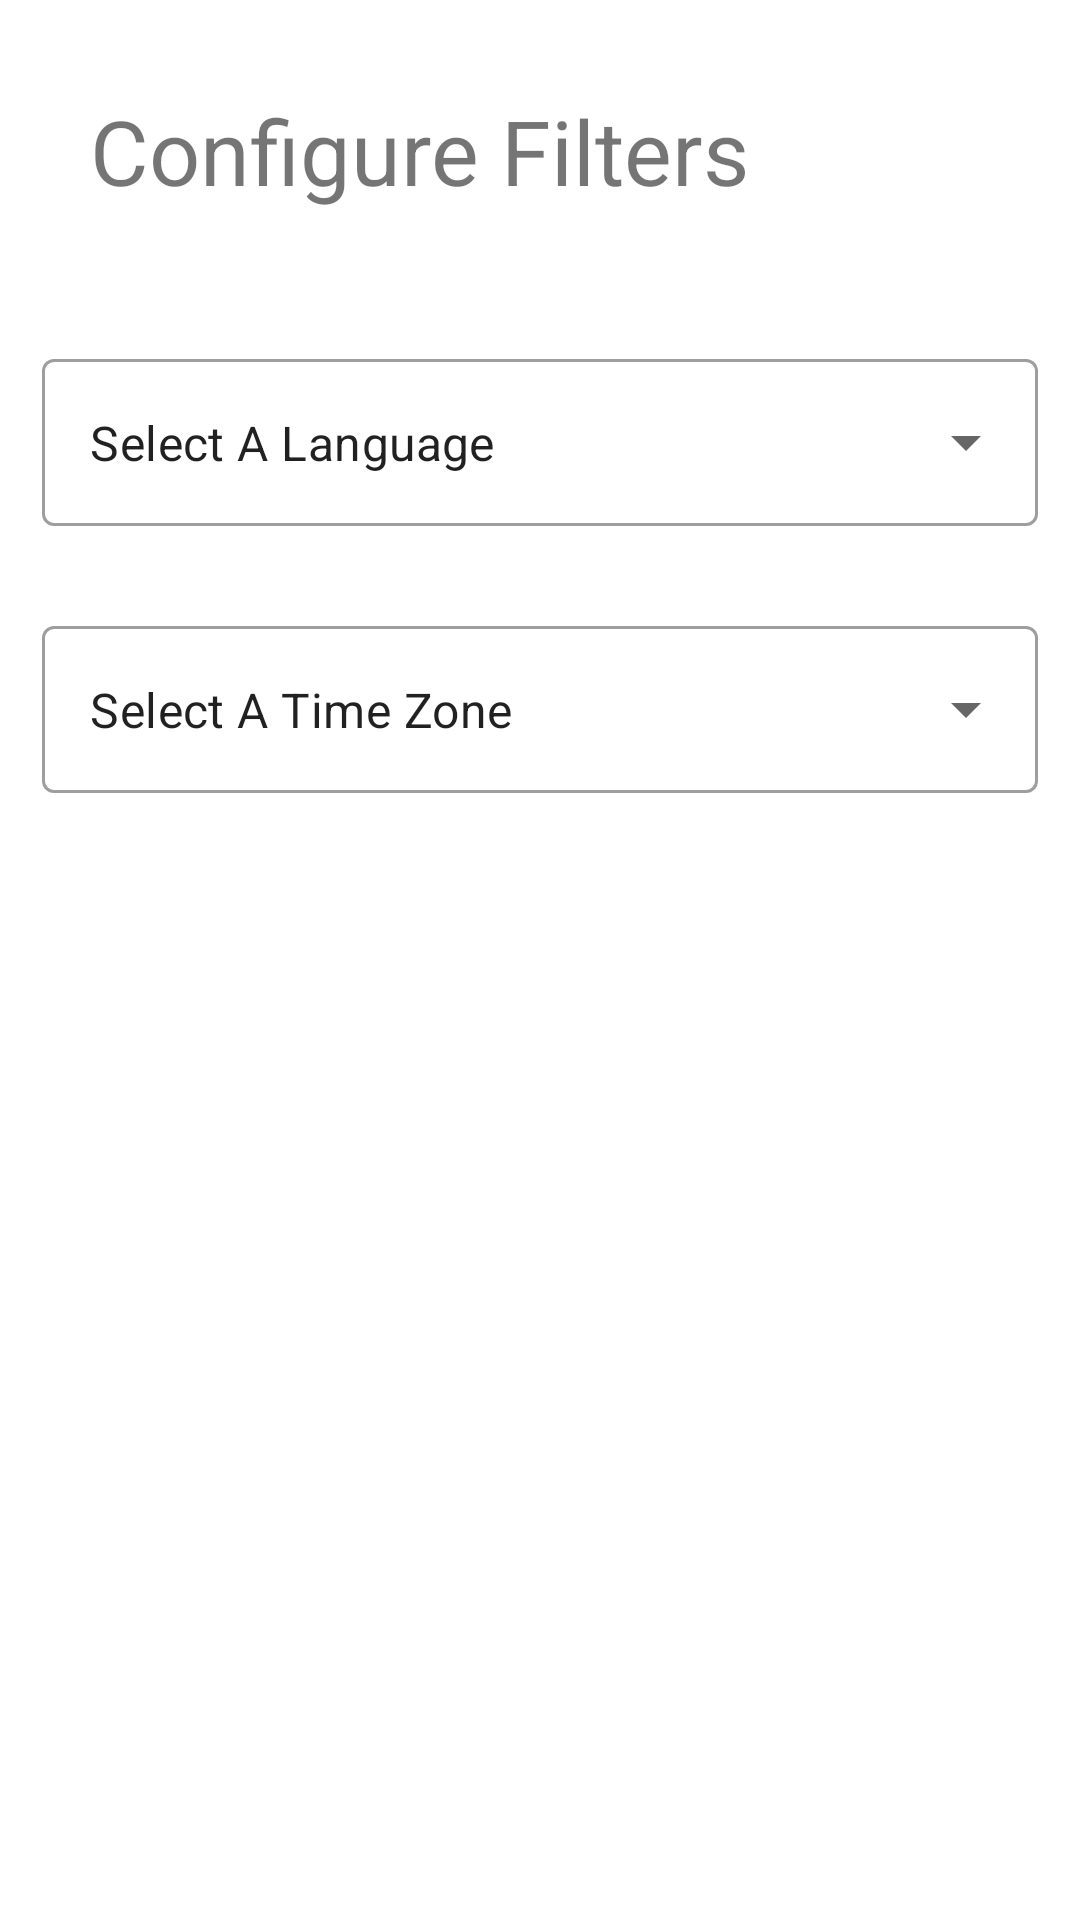

This screen was rendered from an Android layout file. Write that file and the resources it references.
<!-- AndroidManifest.xml: application theme Theme.LoginTemplate -->
<!-- res/layout/fragment_find_other_users.xml -->
<?xml version="1.0" encoding="utf-8"?>
<LinearLayout xmlns:android="http://schemas.android.com/apk/res/android"
    xmlns:tools="http://schemas.android.com/tools"
    android:layout_width="match_parent"
    android:layout_height="match_parent"
    android:orientation = "vertical"
    tools:context=".FindOtherUsers">

    <TextView
        android:id="@+id/textView2"
        android:layout_width="wrap_content"
        android:layout_height="wrap_content"
        android:text="@string/Configure_Filters"
        android:textSize="30sp"
        android:layout_margin="30dp"/>

    <com.google.android.material.textfield.TextInputLayout
        android:id = "@+id/SelectLanguageFilter"
        style = "@style/Widget.MaterialComponents.TextInputLayout.OutlinedBox.ExposedDropdownMenu"
        android:layout_width="match_parent"
        android:layout_height="wrap_content"
        android:padding="14dp">

        <AutoCompleteTextView
            android:id="@+id/autoCompleteTextViewLanguage"
            android:layout_width="match_parent"
            android:layout_height="match_parent"
            android:layout_weight="1"
            android:inputType="none"
            android:text="Select A Language" />
    </com.google.android.material.textfield.TextInputLayout>

    <com.google.android.material.textfield.TextInputLayout
        android:id = "@+id/SelectTimeZoneFilter"
        style = "@style/Widget.MaterialComponents.TextInputLayout.OutlinedBox.ExposedDropdownMenu"
        android:layout_width="match_parent"
        android:layout_height="wrap_content"
        android:padding="14dp">

        <AutoCompleteTextView
            android:id="@+id/autoCompleteTextViewTimeZone"
            android:layout_width="match_parent"
            android:layout_height="match_parent"
            android:layout_weight="1"
            android:inputType="none"
            android:text="Select A Time Zone" />
    </com.google.android.material.textfield.TextInputLayout>

</LinearLayout>
<!-- resources referenced by this layout -->
<resources>
  <string name="Configure_Filters">Configure Filters</string>
  <style name="Theme.LoginTemplate" parent="Theme.MaterialComponents.DayNight.DarkActionBar">
          
          <item name="colorPrimary">@color/purple_500</item>
          <item name="colorPrimaryVariant">@color/purple_700</item>
          <item name="colorOnPrimary">@color/white</item>
          
          <item name="colorSecondary">@color/teal_200</item>
          <item name="colorSecondaryVariant">@color/teal_700</item>
          <item name="colorOnSecondary">@color/black</item>
          
          <item name="android:statusBarColor" tools:targetApi="l">?attr/colorPrimaryVariant</item>
          
      </style>
  <color name="purple_500">#FF6200EE</color>
  <color name="purple_700">#FF3700B3</color>
  <color name="white">#FFFFFFFF</color>
  <color name="teal_200">#FF03DAC5</color>
  <color name="teal_700">#FF018786</color>
  <color name="black">#FF000000</color>
</resources>
